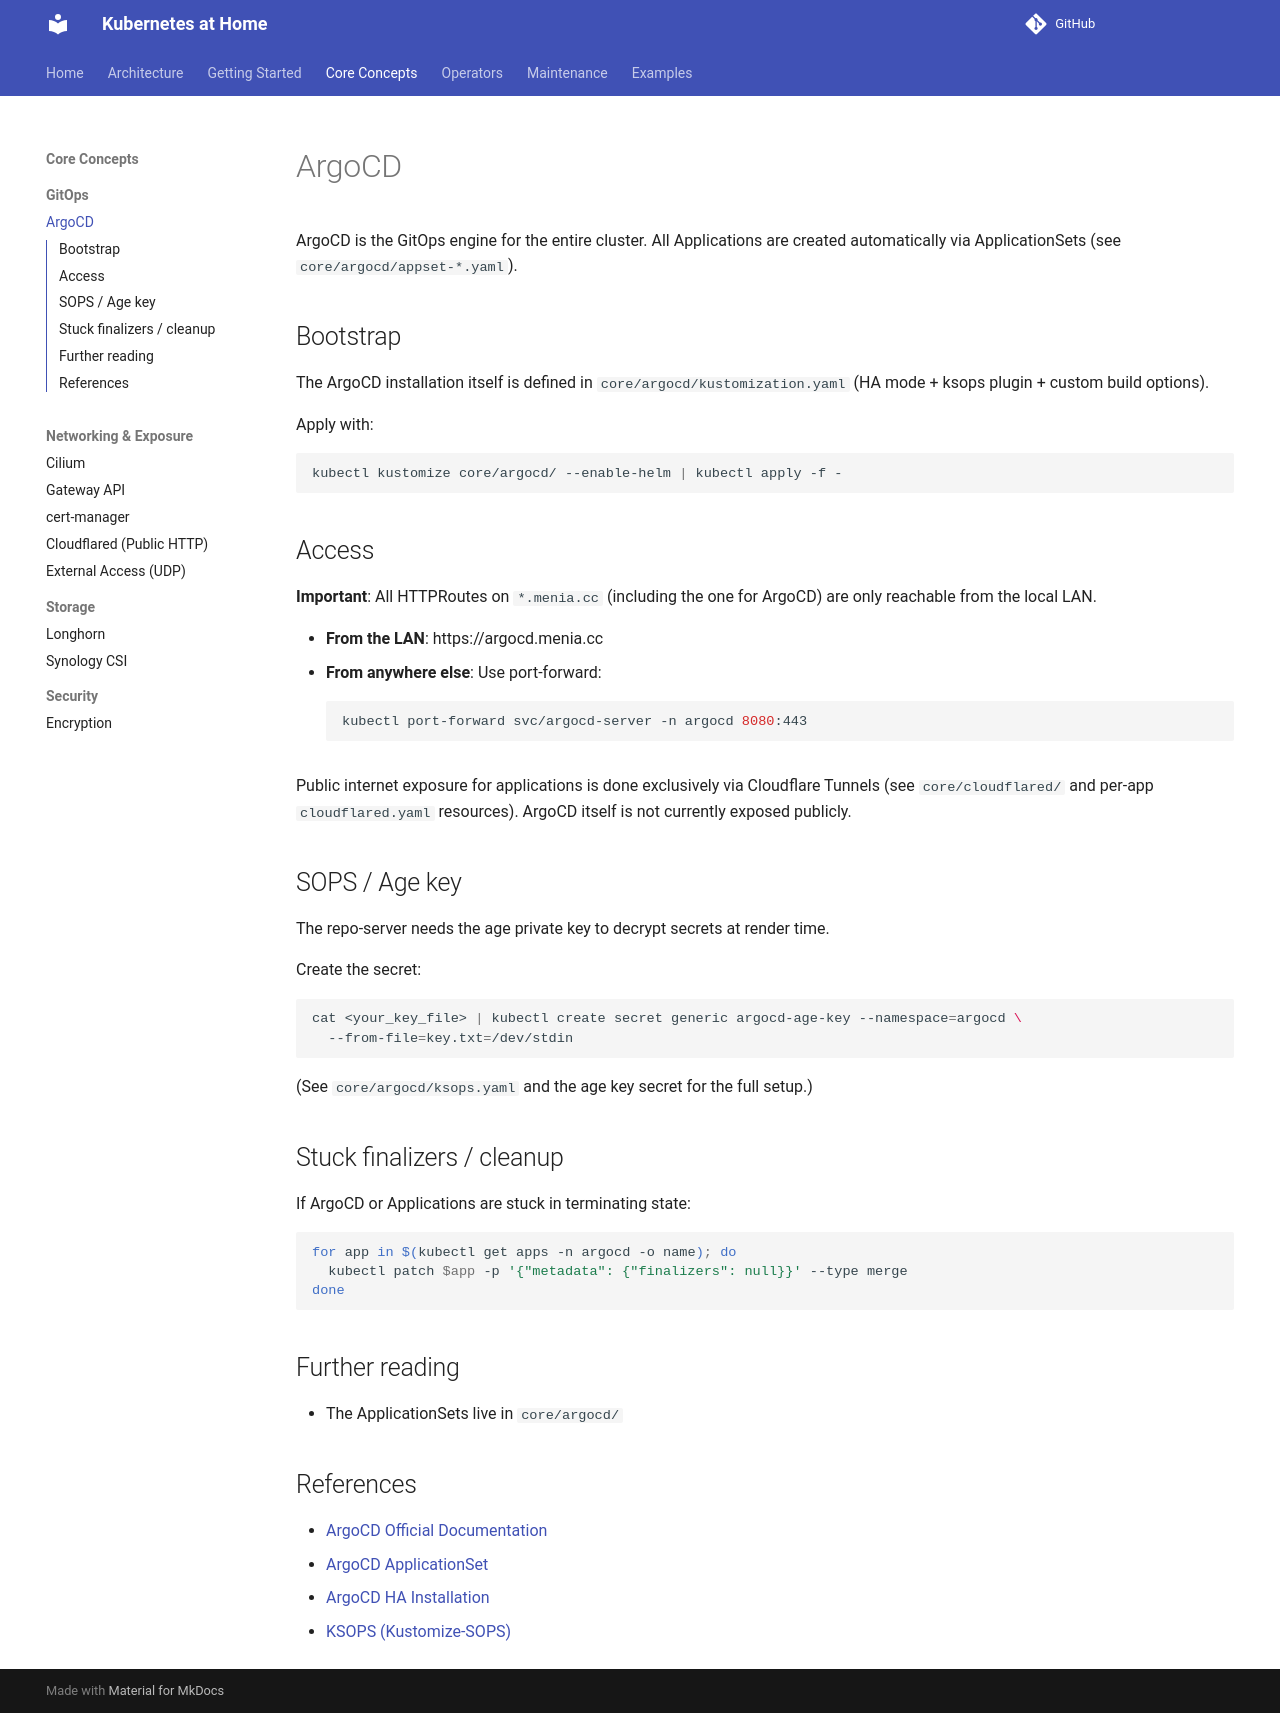

repository: o-be-one/kubernetes-at-home · page: Core Concepts/GitOps/argocd/index.html · generator: mkdocs

# ArgoCD

ArgoCD is the GitOps engine for the entire cluster. All Applications are created automatically via ApplicationSets (see `core/argocd/appset-*.yaml`).

## Bootstrap

The ArgoCD installation itself is defined in `core/argocd/kustomization.yaml` (HA mode + ksops plugin + custom build options).

Apply with:
```bash
kubectl kustomize core/argocd/ --enable-helm | kubectl apply -f -
```

## Access

**Important**: All HTTPRoutes on `*.menia.cc` (including the one for ArgoCD) are only reachable from the local LAN.

- **From the LAN**: https://argocd.menia.cc
- **From anywhere else**: Use port-forward:
  ```bash
  kubectl port-forward svc/argocd-server -n argocd 8080:443
  ```

Public internet exposure for applications is done exclusively via Cloudflare Tunnels (see `core/cloudflared/` and per-app `cloudflared.yaml` resources). ArgoCD itself is not currently exposed publicly.

## SOPS / Age key

The repo-server needs the age private key to decrypt secrets at render time.

Create the secret:
```bash
cat <your_key_file> | kubectl create secret generic argocd-age-key --namespace=argocd \
  --from-file=key.txt=/dev/stdin
```

(See `core/argocd/ksops.yaml` and the age key secret for the full setup.)

## Stuck finalizers / cleanup

If ArgoCD or Applications are stuck in terminating state:

```bash
for app in $(kubectl get apps -n argocd -o name); do
  kubectl patch $app -p '{"metadata": {"finalizers": null}}' --type merge
done
```

## Further reading

- The ApplicationSets live in `core/argocd/`

## References

- [ArgoCD Official Documentation](https://argo-cd.readthedocs.io/)
- [ArgoCD ApplicationSet](https://argo-cd.readthedocs.io/en/stable/operator-manual/applicationset/)
- [ArgoCD HA Installation](https://argo-cd.readthedocs.io/en/stable/operator-manual/high_availability/)
- [KSOPS (Kustomize-SOPS)](https://github.com/viaduct-ai/kustomize-sops)
